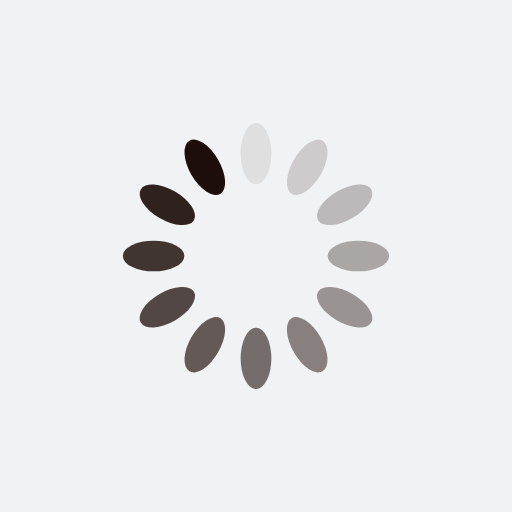
t = 0.00 s
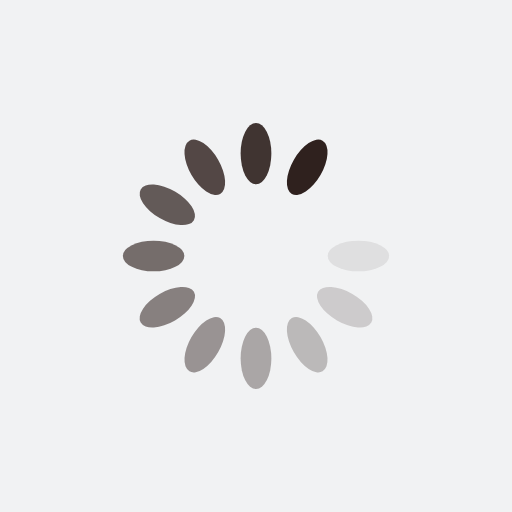
t = 0.83 s
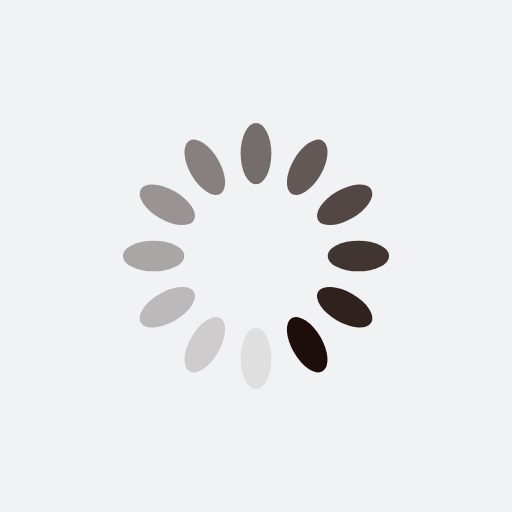
t = 1.67 s
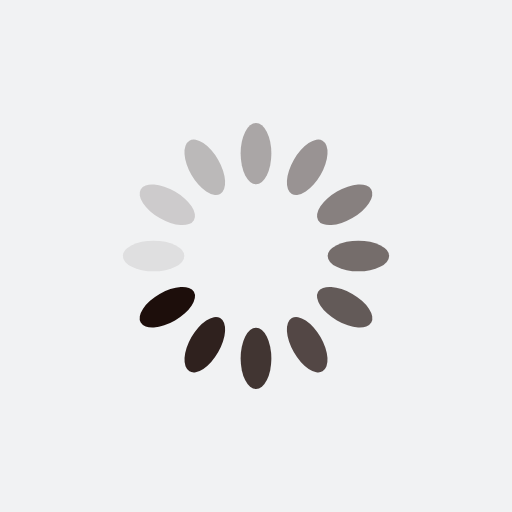
t = 2.50 s

The animated SVG that drew these frames (rendered in a browser with its animation timeline set to each time). Animation: 12 SMIL elements (animate=12); one cycle of 3.33 s, repeats indefinitely.

<?xml version="1.0" encoding="utf-8"?>
<svg xmlns="http://www.w3.org/2000/svg" xmlns:xlink="http://www.w3.org/1999/xlink" style="margin: auto; background: rgb(241, 242, 243); display: block; shape-rendering: auto;" width="200px" height="200px" viewBox="0 0 100 100" preserveAspectRatio="xMidYMid">
<g transform="rotate(0 50 50)">
  <rect x="47" y="24" rx="3" ry="6" width="6" height="12" fill="#1d0e0b">
    <animate attributeName="opacity" values="1;0" keyTimes="0;1" dur="3.3333333333333335s" begin="-3.055555555555556s" repeatCount="indefinite"></animate>
  </rect>
</g><g transform="rotate(30 50 50)">
  <rect x="47" y="24" rx="3" ry="6" width="6" height="12" fill="#1d0e0b">
    <animate attributeName="opacity" values="1;0" keyTimes="0;1" dur="3.3333333333333335s" begin="-2.777777777777778s" repeatCount="indefinite"></animate>
  </rect>
</g><g transform="rotate(60 50 50)">
  <rect x="47" y="24" rx="3" ry="6" width="6" height="12" fill="#1d0e0b">
    <animate attributeName="opacity" values="1;0" keyTimes="0;1" dur="3.3333333333333335s" begin="-2.5000000000000004s" repeatCount="indefinite"></animate>
  </rect>
</g><g transform="rotate(90 50 50)">
  <rect x="47" y="24" rx="3" ry="6" width="6" height="12" fill="#1d0e0b">
    <animate attributeName="opacity" values="1;0" keyTimes="0;1" dur="3.3333333333333335s" begin="-2.2222222222222223s" repeatCount="indefinite"></animate>
  </rect>
</g><g transform="rotate(120 50 50)">
  <rect x="47" y="24" rx="3" ry="6" width="6" height="12" fill="#1d0e0b">
    <animate attributeName="opacity" values="1;0" keyTimes="0;1" dur="3.3333333333333335s" begin="-1.9444444444444446s" repeatCount="indefinite"></animate>
  </rect>
</g><g transform="rotate(150 50 50)">
  <rect x="47" y="24" rx="3" ry="6" width="6" height="12" fill="#1d0e0b">
    <animate attributeName="opacity" values="1;0" keyTimes="0;1" dur="3.3333333333333335s" begin="-1.6666666666666667s" repeatCount="indefinite"></animate>
  </rect>
</g><g transform="rotate(180 50 50)">
  <rect x="47" y="24" rx="3" ry="6" width="6" height="12" fill="#1d0e0b">
    <animate attributeName="opacity" values="1;0" keyTimes="0;1" dur="3.3333333333333335s" begin="-1.388888888888889s" repeatCount="indefinite"></animate>
  </rect>
</g><g transform="rotate(210 50 50)">
  <rect x="47" y="24" rx="3" ry="6" width="6" height="12" fill="#1d0e0b">
    <animate attributeName="opacity" values="1;0" keyTimes="0;1" dur="3.3333333333333335s" begin="-1.1111111111111112s" repeatCount="indefinite"></animate>
  </rect>
</g><g transform="rotate(240 50 50)">
  <rect x="47" y="24" rx="3" ry="6" width="6" height="12" fill="#1d0e0b">
    <animate attributeName="opacity" values="1;0" keyTimes="0;1" dur="3.3333333333333335s" begin="-0.8333333333333334s" repeatCount="indefinite"></animate>
  </rect>
</g><g transform="rotate(270 50 50)">
  <rect x="47" y="24" rx="3" ry="6" width="6" height="12" fill="#1d0e0b">
    <animate attributeName="opacity" values="1;0" keyTimes="0;1" dur="3.3333333333333335s" begin="-0.5555555555555556s" repeatCount="indefinite"></animate>
  </rect>
</g><g transform="rotate(300 50 50)">
  <rect x="47" y="24" rx="3" ry="6" width="6" height="12" fill="#1d0e0b">
    <animate attributeName="opacity" values="1;0" keyTimes="0;1" dur="3.3333333333333335s" begin="-0.2777777777777778s" repeatCount="indefinite"></animate>
  </rect>
</g><g transform="rotate(330 50 50)">
  <rect x="47" y="24" rx="3" ry="6" width="6" height="12" fill="#1d0e0b">
    <animate attributeName="opacity" values="1;0" keyTimes="0;1" dur="3.3333333333333335s" begin="0s" repeatCount="indefinite"></animate>
  </rect>
</g>
<!-- [ldio] generated by https://loading.io/ --></svg>